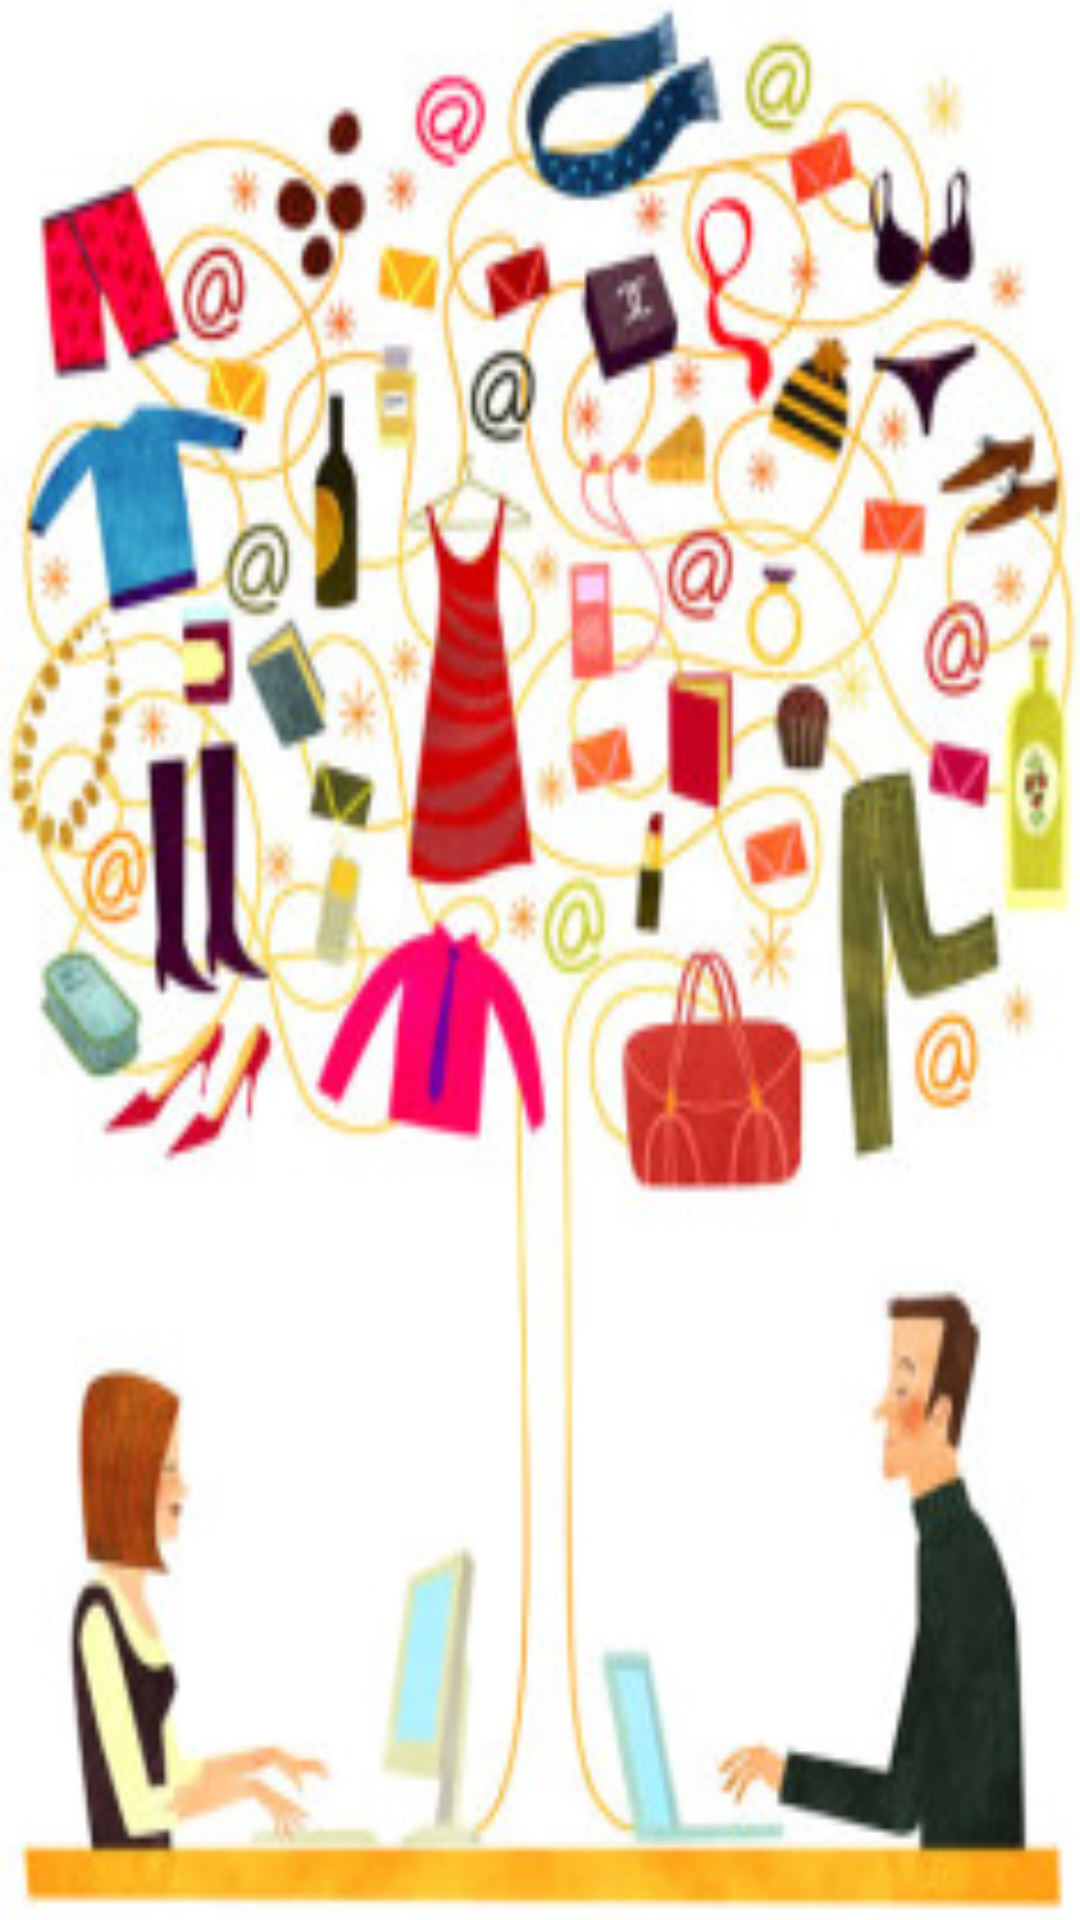

The Android layout XML behind this screen, and the referenced resources:
<!-- AndroidManifest.xml: application theme AppTheme -->
<!-- res/layout/activity_splash_screen.xml -->
<?xml version="1.0" encoding="utf-8"?>
<LinearLayout xmlns:android="http://schemas.android.com/apk/res/android"
    xmlns:app="http://schemas.android.com/apk/res-auto"
    xmlns:tools="http://schemas.android.com/tools"
    android:layout_width="match_parent"
    android:layout_height="match_parent"
    tools:context="com.example.krishna.online_shopping.SplashScreen">

    <ImageView
        android:layout_height="match_parent"
        android:layout_width="match_parent"
        android:background="@mipmap/splashscreen"
        android:id="@+id/iv_splashscreen"
        />

</LinearLayout>
<!-- resources referenced by this layout -->
<resources>
  <!-- mipmap splashscreen: jpg bitmap (mipmap-xxhdpi, 41236 bytes) -->
  <style name="AppTheme" parent="Theme.AppCompat.Light.NoActionBar">
          
          <item name="colorPrimary">@color/colorPrimary</item>
          <item name="colorPrimaryDark">@color/colorPrimaryDark</item>
          <item name="colorAccent">@color/colorAccent</item>
      </style>
  <!-- not gathered from this repository: default colours our renderer supplied (Android Studio template values) -->
  <color name="colorPrimary">#FF6200EE</color>
  <color name="colorPrimaryDark">#FF3700B3</color>
  <color name="colorAccent">#FF03DAC5</color>
</resources>
